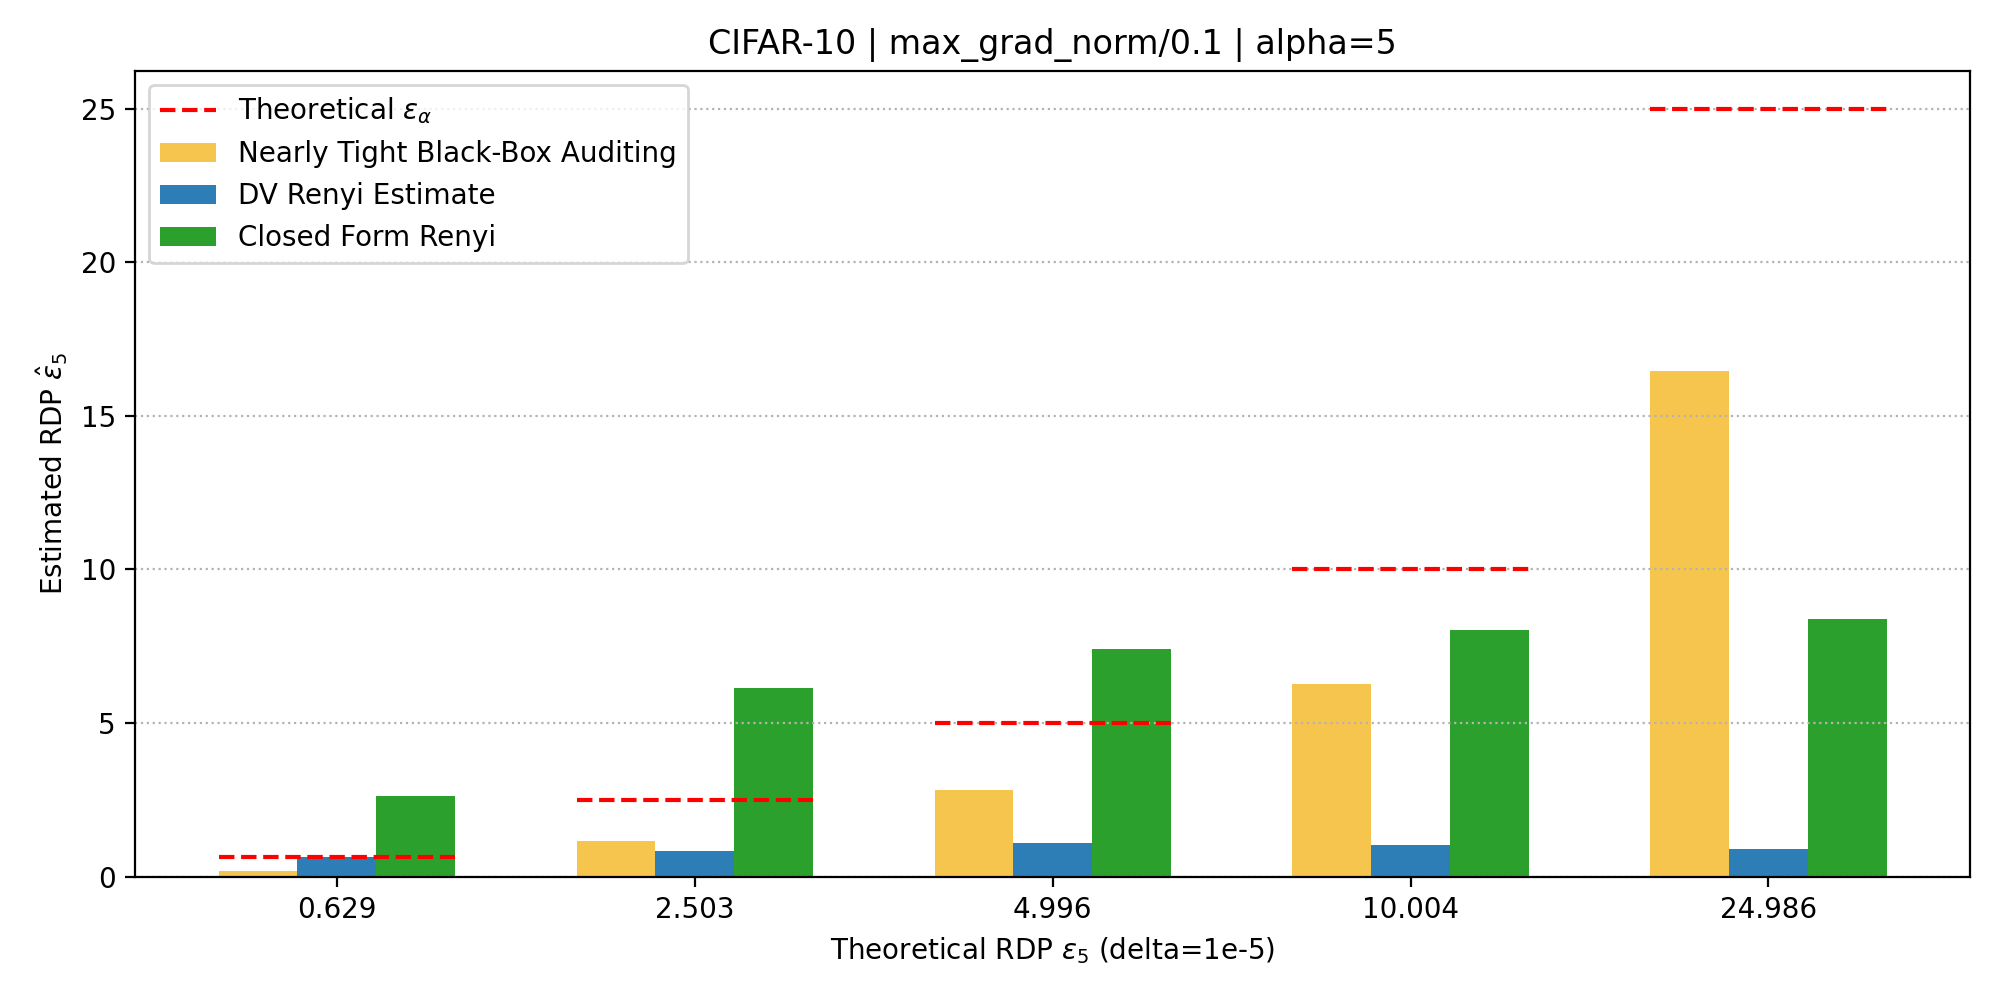

The file beside this chart, header and first rows:
group_root, dataset, alpha, dp_eps, theoretical_rdp_eps, losses_in_count, losses_out_count, dv_epochs, dv_batch_size, dv_lr, dv_ema_rate, nearly_tight_dp_mean, nearly_tight_rdp_mean, dv_qp_raw, dv_pq_raw, dv_selected_raw, dv_scaled_alpha, closed_qp_raw, closed_pq_raw, closed_selected_raw, closed_scaled_alpha, closed_qp_mu0, closed_qp_var0, closed_qp_mu1
exp_data/max_grad_norm/0.1, cifar10_half_cnn, 5.0, 2.0, 0.6289, 500, 500, 250, 400, 0.0001, 1.0, 0.8883, 0.1872, 0.1293, 0.07432, 0.1293, 0.6466, 0.5262, 0.2303, 0.5262, 2.631, -4.855, 0.04185, -4.926
exp_data/max_grad_norm/0.1, cifar10_half_cnn, 5.0, 4.38, 2.503, 500, 500, 250, 400, 0.0001, 1.0, 2.73, 1.148, 0.1687, 0.1278, 0.1687, 0.8437, 1.226, 0.6821, 1.226, 6.129, -4.844, 0.01822, -4.923
exp_data/max_grad_norm/0.1, cifar10_half_cnn, 5.0, 6.57, 4.996, 500, 500, 250, 400, 0.0001, 1.0, 4.651, 2.826, 0.2176, 0.1655, 0.2176, 1.088, 1.48, 0.9844, 1.48, 7.399, -4.842, 0.01413, -4.922
exp_data/max_grad_norm/0.1, cifar10_half_cnn, 5.0, 10.0, 10, 500, 500, 250, 400, 0.0001, 1.0, 7.519, 6.27, 0.2052, 0.1891, 0.2052, 1.026, 1.607, 1.296, 1.607, 8.035, -4.84, 0.01201, -4.922
exp_data/max_grad_norm/0.1, cifar10_half_cnn, 5.0, 17.85, 24.99, 500, 500, 250, 400, 0.0001, 1.0, 13.62, 16.44, 0.1801, 0.1253, 0.1801, 0.9003, 1.68, 1.607, 1.68, 8.399, -4.839, 0.01072, -4.923
